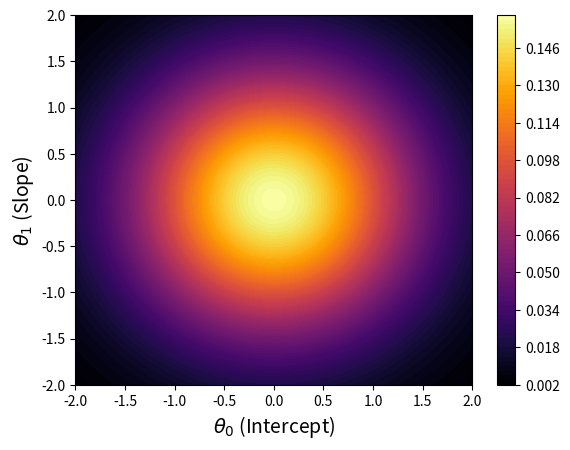
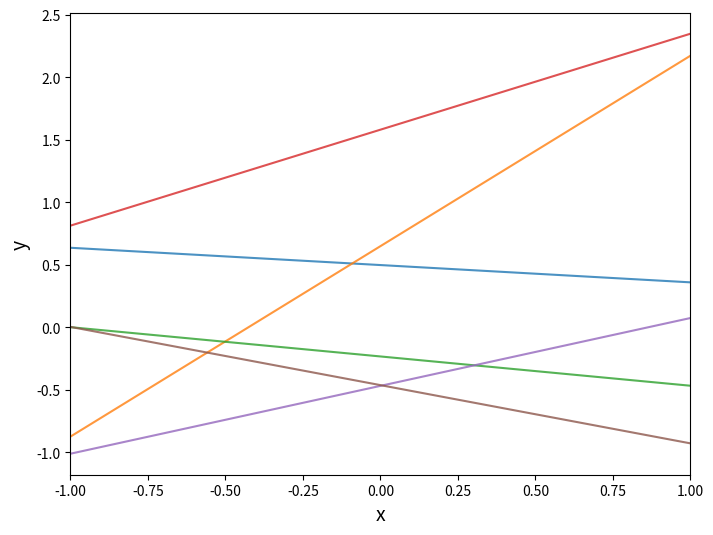
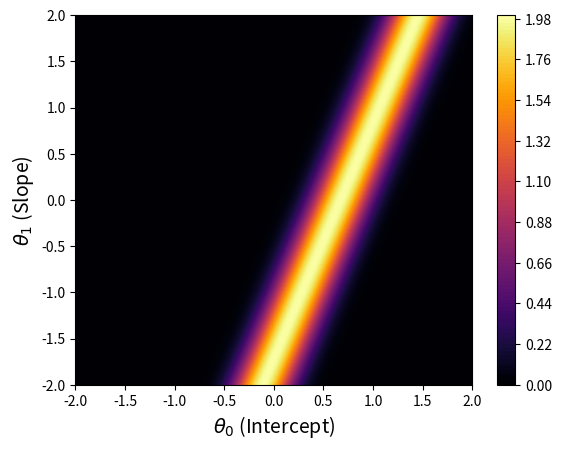
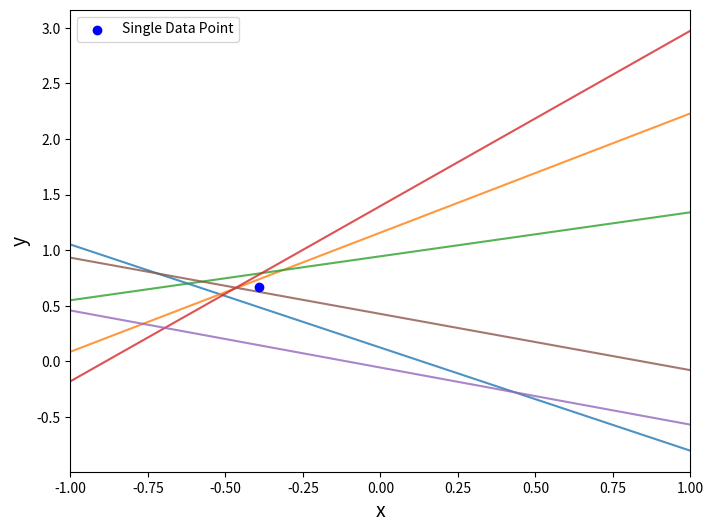
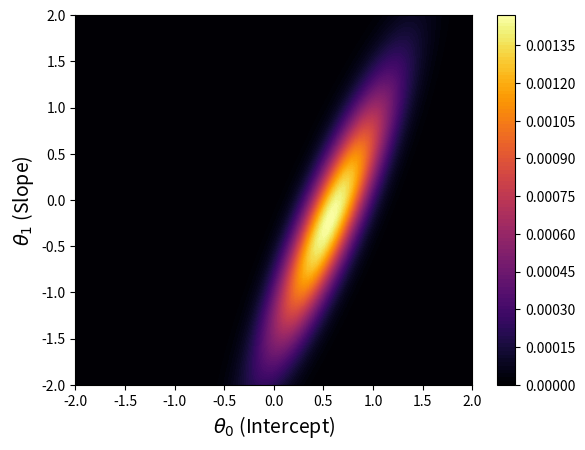
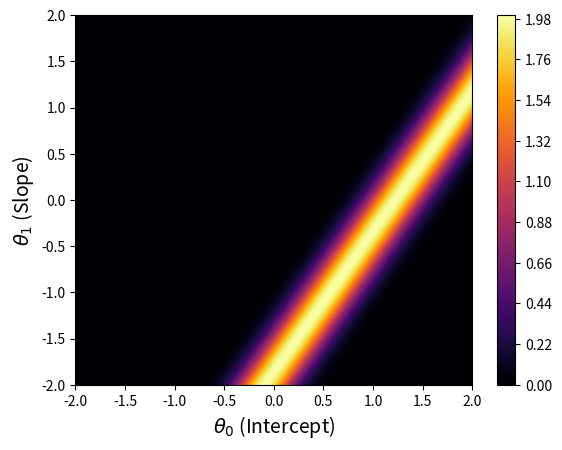
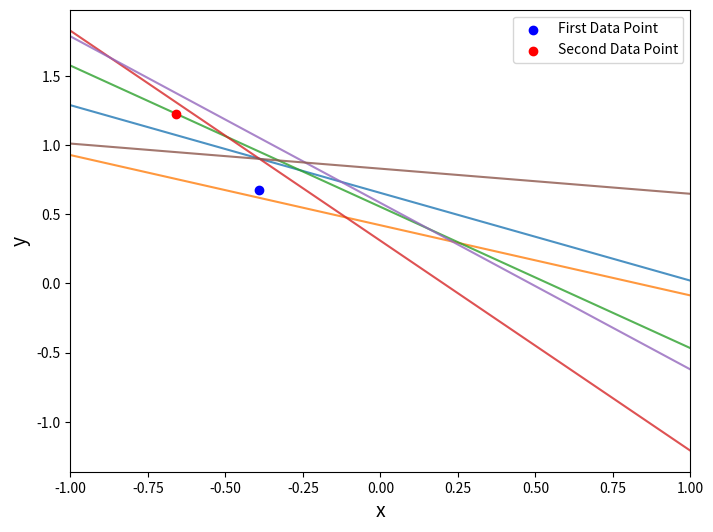
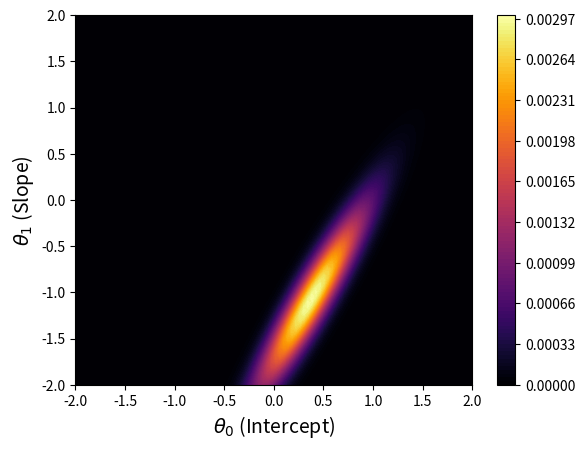
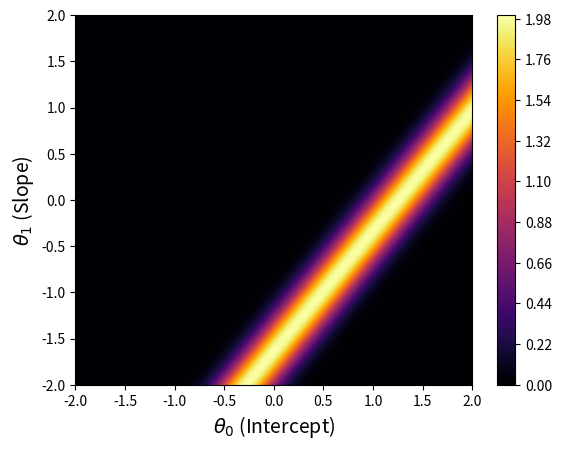
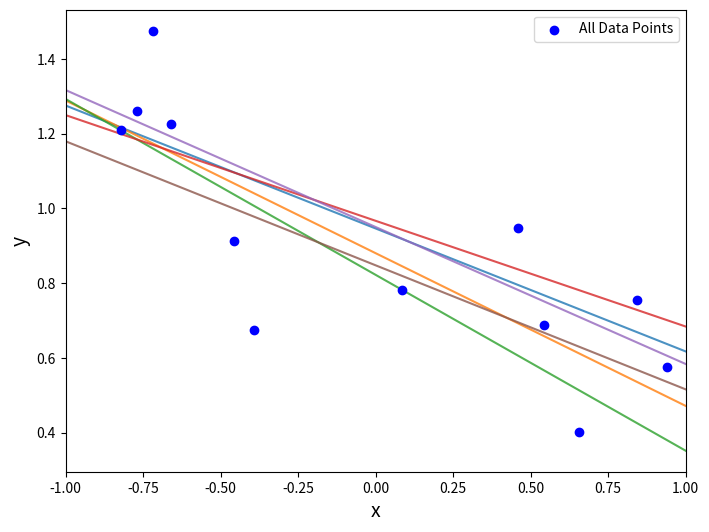
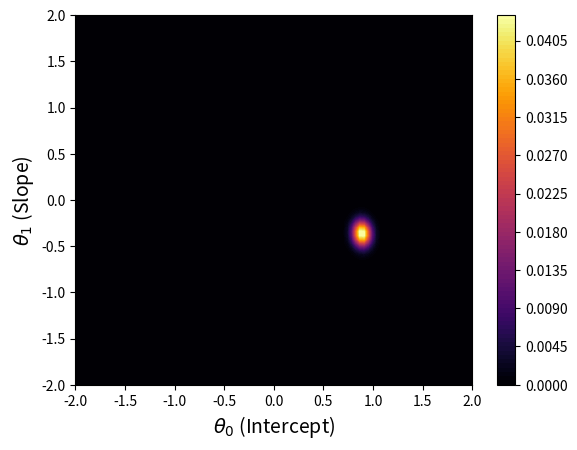

Generate these figures, in order, with matplotlib:
import numpy as np
import matplotlib.pyplot as plt
from scipy.stats import multivariate_normal

# --- Define the prior distribution ---
np.random.seed(42)
prior_mean = np.array([0, 0])  # Mean of the prior (W$_0$, w1)
prior_cov = np.eye(2)  # Covariance matrix of the prior (std=1 for both)

x = np.linspace(prior_mean[0] - 2 * np.sqrt(prior_cov[0, 0]), prior_mean[0] + 2 * np.sqrt(prior_cov[0, 0]), 100)
y = np.linspace(prior_mean[1] - 2 * np.sqrt(prior_cov[1, 1]), prior_mean[1] + 2 * np.sqrt(prior_cov[1, 1]), 100)
plt.xlabel(r"$\theta_0$ (Intercept)", fontsize=14)
plt.ylabel(r"$\theta_1$ (Slope)", fontsize=14)
X, Y = np.meshgrid(x, y)
pos = np.dstack((X, Y))
# Plot the contour of the prior distribution
rv = multivariate_normal(prior_mean, prior_cov)
Z_prior = rv.pdf(pos)

# Plotting the computed posterior density and sampled density on the same plot
fig, ax = plt.subplots(figsize=(8, 8))  # Create a single subplot

# Computed posterior density plot
contour_computed = ax.contourf(X, Y, Z_prior, 100, cmap='inferno')  # Computed posterior density as contour plot
fig.colorbar(contour_computed, ax=ax)
ax.set_xlabel(r"$\theta_0$ (Intercept)", fontsize=14)
ax.set_ylabel(r"$\theta_1$ (Slope)", fontsize=14)
fig.set_size_inches(6.4, 4.8)  # Full-width size
plt.savefig("PriorDensity.png")

# Sample 6 sets of (W$_0$, w1) from the prior
sampled_weights = np.random.multivariate_normal(prior_mean, prior_cov, size=6)

# --- Define the true function parameters ---
a_0, a_1 = 1, -0.5  # True parameters
x = np.linspace(-1, 1, 100)  # Input range for x
true_y = a_0 + a_1 * x  # True function

# --- Plot the true function and sampled lines ---
plt.figure(figsize=(8, 6))

# Plot the true function
#plt.plot(x, true_y, label="True Function (a_0 + a_1 * x)", color="black", linestyle="--")

# Plot the sampled lines
for i, (w0, w1) in enumerate(sampled_weights):
    sampled_y = w0 + w1 * x
    plt.plot(x, sampled_y, linestyle="-", alpha=0.8)

mean_intercept = np.mean(sampled_weights[:, 0])
mean_slope = np.mean(sampled_weights[:, 1])
std_intercept = np.std(sampled_weights[:, 0])
std_slope = np.std(sampled_weights[:, 1])
print(f"Mean Intercept Start(w$_0$): {mean_intercept},{std_intercept}")
print(f"Mean Slope Start(w1): {mean_slope},{std_slope}")


plt.xlabel("x", fontsize = 14)
plt.ylabel("y", fontsize = 14)
fig.set_size_inches(6.4, 4.8)  # Full-width size
plt.savefig("PriorSamples.png")
plt.xlim(-1,1)
plt.grid(False)
plt.show()

x_single = np.random.uniform(-1, 1)  # Random x in [-1, 1]
t_single = a_0 + a_1 * x_single + np.random.normal(0, 0.2)  # True label with Gaussian noise

# --- Plot the likelihood function p(t|x, w) ---
# Define the likelihood
def likelihood(t, x, w0, w1, sigma=0.2):
    """Likelihood function p(t|x, w)."""
    mean = w0 + w1 * x
    return np.exp(-0.5 * ((t - mean) / sigma) ** 2) / (np.sqrt(2 * np.pi) * sigma)

# Compute the likelihood for the single data point
Z_likelihood = np.zeros_like(Z_prior)
for i in range(Z_likelihood.shape[0]):
    for j in range(Z_likelihood.shape[1]):
        Z_likelihood[i, j] = likelihood(t_single, x_single, X[i, j], Y[i, j])

        # Plot the likelihood

fig, ax = plt.subplots(figsize=(8, 8))
contour_likelihood = ax.contourf(X, Y, Z_likelihood, 100, cmap="inferno")
fig.colorbar(contour_likelihood, ax=ax)
ax.set_xlabel(r"$\theta_0$ (Intercept)", fontsize=14)
ax.set_ylabel(r"$\theta_1$ (Slope)", fontsize=14)
fig.set_size_inches(6.4, 4.8)  # Full-width size
plt.savefig("Likelihood1.png")
plt.show()

posterior = Z_prior * Z_likelihood  # Element-wise multiplication
posterior /= np.sum(posterior)

# --- Generate new samples from the updated posterior ---
# Approximate posterior sampling using the multivariate normal distribution
posterior_mean = [
    np.sum(X * posterior) / np.sum(posterior), 
    np.sum(Y * posterior) / np.sum(posterior)
]  # Weighted mean
posterior_cov = np.cov(
    X.flatten(), Y.flatten(), aweights=posterior.flatten()
)  # Weighted covariance matrix

# Ensure the covariance matrix is valid for sampling
posterior_cov = np.nan_to_num(posterior_cov, nan=1e-6)

# Sample 6 sets of (W$_0$, w1) from the posterior
sampled_weights_posterior = np.random.multivariate_normal(posterior_mean, posterior_cov, size=6)

# --- Plot the updated posterior samples ---
plt.figure(figsize=(8, 6))

# Plot the single data point
plt.scatter(x_single, t_single, color="blue", label="Single Data Point", zorder=14)

# Plot the sampled lines from the posterior
for i, (w0, w1) in enumerate(sampled_weights_posterior):
    y_sampled_posterior = w0 + w1 * x
    plt.plot(x, y_sampled_posterior, linestyle="-", alpha=0.8)

mean_intercept = np.mean(sampled_weights_posterior[:, 0])
mean_slope = np.mean(sampled_weights_posterior[:, 1])
std_intercept = np.std(sampled_weights_posterior[:, 0])
std_slope = np.std(sampled_weights_posterior[:, 1])
print(f"Mean Intercept Start(W$_0$): {mean_intercept},{std_intercept}")
print(f"Mean Slope Start(w1): {mean_slope},{std_slope}")


plt.xlabel("x", fontsize = 14)
plt.ylabel("y", fontsize = 14)
plt.xlim(-1, 1)
#fig.set_size_inches(6.4, 4.8)  # Full-width size
plt.savefig("PosteriorSamples1.png")
plt.legend()
plt.grid(False)
plt.show()

# --- Plot the posterior density ---
fig, ax = plt.subplots(figsize=(8, 8))  # Create a single subplot

# Computed posterior density plot
contour_computed = ax.contourf(X, Y, posterior, 100, cmap="inferno")  # Computed posterior density as contour plot
fig.colorbar(contour_computed, ax=ax)

ax.set_xlabel(r"$\theta_0$ (Intercept)", fontsize=14)
ax.set_ylabel(r"$\theta_1$ (Slope)", fontsize=14)
fig.set_size_inches(6.4, 4.8)  # Full-width size
plt.savefig("PosteriorDensity1.png")
plt.show()

# --- Draw another sample from the true function ---
x_double = np.random.uniform(-1, 1)  # Random x in [-1, 1]
t_double = a_0 + a_1 * x_double + np.random.normal(0, 0.2)  # True label with Gaussian noise

# --- Compute the likelihood for the new data point ---
Z_likelihood_2 = np.zeros_like(Z_prior)
for i in range(Z_likelihood_2.shape[0]):
    for j in range(Z_likelihood_2.shape[1]):
        Z_likelihood_2[i, j] = likelihood(t_double, x_double, X[i, j], Y[i, j])

# --- Plot the likelihood for the second data point ---
fig, ax = plt.subplots(figsize=(8, 8))
contour_likelihood_2 = ax.contourf(X, Y, Z_likelihood_2, 100, cmap="inferno")
fig.colorbar(contour_likelihood_2, ax=ax)
ax.set_xlabel(r"$\theta_0$ (Intercept)", fontsize=14)
ax.set_ylabel(r"$\theta_1$ (Slope)", fontsize=14)
fig.set_size_inches(6.4, 4.8)  # Full-width size
plt.savefig("Likelihood2.png")
plt.show()

# --- Update the posterior with the new likelihood ---
posterior_2 = posterior * Z_likelihood_2  # Element-wise multiplication
posterior_2 /= np.sum(posterior_2)  # Normalize

# --- Generate new samples from the updated posterior ---
posterior_mean_2 = [
    np.sum(X * posterior_2) / np.sum(posterior_2), 
    np.sum(Y * posterior_2) / np.sum(posterior_2)
]  # Weighted mean
posterior_cov_2 = np.cov(
    X.flatten(), Y.flatten(), aweights=posterior_2.flatten()
)  # Weighted covariance matrix

# Ensure the covariance matrix is valid for sampling
posterior_cov_2 = np.nan_to_num(posterior_cov_2, nan=1e-6)

# Sample 6 sets of (W$_0$, w1) from the updated posterior
sampled_weights_posterior_2 = np.random.multivariate_normal(posterior_mean_2, posterior_cov_2, size=6)

# --- Plot the updated posterior samples ---
plt.figure(figsize=(8, 6))

# Plot both data points
plt.scatter(x_single, t_single, color="blue", label="First Data Point", zorder=14)
plt.scatter(x_double, t_double, color="red", label="Second Data Point", zorder=14)

# Plot the sampled lines from the new posterior
for i, (w0, w1) in enumerate(sampled_weights_posterior_2):
    y_sampled_posterior_2 = w0 + w1 * x
    plt.plot(x, y_sampled_posterior_2, linestyle="-", alpha=0.8)

mean_intercept = np.mean(sampled_weights_posterior_2[:, 0])
mean_slope = np.mean(sampled_weights_posterior_2[:, 1])
std_intercept = np.std(sampled_weights_posterior_2[:, 0])
std_slope = np.std(sampled_weights_posterior_2[:, 1])
print(f"Mean Intercept Start(W$_0$): {mean_intercept},{std_intercept}")
print(f"Mean Slope Start(w1): {mean_slope},{std_slope}")



plt.xlabel("x",fontsize = 14)
plt.ylabel("y",fontsize = 14)
plt.xlim(-1, 1)
#fig.set_size_inches(6.4, 4.8)  # Full-width size
plt.legend()
plt.grid(False)
plt.savefig("PosteriorSamples2.png")   
plt.show()

# --- Plot the updated posterior density ---
fig, ax = plt.subplots(figsize=(8, 8))  # Create a single subplot

# Computed posterior density plot
contour_computed_2 = ax.contourf(X, Y, posterior_2, 100, cmap="inferno")  # Computed posterior density as contour plot
fig.colorbar(contour_computed_2, ax=ax)
ax.set_xlabel(r"$\theta_0$ (Intercept)", fontsize=14)
ax.set_ylabel(r"$\theta_1$ (Slope)", fontsize=14)
fig.set_size_inches(6.4, 4.8)  # Full-width size
plt.savefig("PosteriorDensity2.png")
plt.show()

# --- Draw 10 new samples iteratively and update the posterior ---
all_x_data = [x_single, x_double]  # Keep track of all data points
all_t_data = [t_single, t_double]
for _ in range(10):
    x_new = np.random.uniform(-1, 1)
    t_new = a_0 + a_1 * x_new + np.random.normal(0, 0.2)
    all_x_data.append(x_new)
    all_t_data.append(t_new)

    # Compute the likelihood for the current data point
    Z_likelihood_new = np.zeros_like(Z_prior)
    for i in range(Z_likelihood_new.shape[0]):
        for j in range(Z_likelihood_new.shape[1]):
            Z_likelihood_new[i, j] = likelihood(t_new, x_new, X[i, j], Y[i, j])
    
    # Update the posterior
    posterior = posterior * Z_likelihood_new
    posterior /= np.sum(posterior)

# Compute the final posterior mean and covariance
posterior_mean_final = [
    np.sum(X * posterior) / np.sum(posterior), 
    np.sum(Y * posterior) / np.sum(posterior)
]
posterior_cov_final = np.cov(
    X.flatten(), Y.flatten(), aweights=posterior.flatten()
)
posterior_cov_final = np.nan_to_num(posterior_cov_final, nan=1e-6)

# Sample from the final posterior
sampled_weights_posterior_final = np.random.multivariate_normal(
    posterior_mean_final, posterior_cov_final, size=6
)

# --- Plot the final likelihood for the last data point ---
fig, ax = plt.subplots(figsize=(8, 8))
contour_likelihood_final = ax.contourf(X, Y, Z_likelihood_new, 100, cmap="inferno")
fig.colorbar(contour_likelihood_final, ax=ax)
ax.set_xlabel(r"$\theta_0$ (Intercept)", fontsize=14)
ax.set_ylabel(r"$\theta_1$ (Slope)", fontsize=14)
fig.set_size_inches(6.4, 4.8)  # Full-width size
plt.savefig("LikelihoodFinal.png")
plt.show()

# --- Plot the final posterior samples ---
plt.figure(figsize=(8, 6))

# Plot all data points
plt.scatter(all_x_data, all_t_data, color="blue", label="All Data Points", zorder=12)

# Plot the sampled lines from the final posterior
# Plot the sampled lines from the final posterior
for i, (w0, w1) in enumerate(sampled_weights_posterior_final):
    plt.plot(x, w0 + w1 * x, linestyle="-", alpha=0.8)

mean_intercept = np.mean(sampled_weights_posterior_final[:, 0])
mean_slope = np.mean(sampled_weights_posterior_final[:, 1])
std_intercept = np.std(sampled_weights_posterior_final[:, 0])
std_slope = np.std(sampled_weights_posterior_final[:, 1])
print(f"Mean Intercept Start(W$_0$): {mean_intercept},{std_intercept}")
print(f"Mean Slope Start(w1): {mean_slope},{std_slope}")



plt.xlabel("x",fontsize = 14)
plt.ylabel("y",fontsize = 14)
plt.xlim(-1, 1)
plt.legend()
#fig.set_size_inches(6.4, 4.8)  # Full-width size
plt.grid(False)
plt.savefig("PosteriorSamplesFinal.png")
plt.show()

# --- Plot the final posterior density ---
fig, ax = plt.subplots(figsize=(8, 8))
contour_final = ax.contourf(X, Y, posterior, 100, cmap="inferno")
fig.colorbar(contour_final, ax=ax)
ax.set_xlabel(r"$\theta_0$ (Intercept)", fontsize=14)
ax.set_ylabel(r"$\theta_1$ (Slope)", fontsize=14)
fig.set_size_inches(6.4, 4.8)  # Full-width size
plt.savefig("PosteriorDensityFinal.png")
plt.show()
